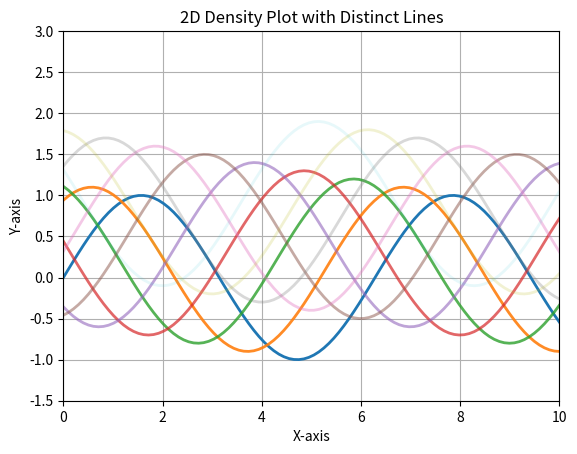

The script that saved this image:

import numpy as np
import matplotlib.pyplot as plt

# Sample parameters for distinct lines
num_lines = 10
x = np.linspace(0, 10, 100)

# Generate lines with varying probabilities
for i in range(num_lines):
    # Create a line with a probability
    y = np.sin(x + i) + (i / 10)  # Distinct line functions
    probability = 0.1 * (num_lines - i)  # Decreasing probability
    plt.plot(x, y, alpha=probability, linewidth=2)

# Customize the plot
plt.title('2D Density Plot with Distinct Lines')
plt.xlabel('X-axis')
plt.ylabel('Y-axis')

plt.xlim(0, 10)
plt.ylim(-1.5, 3)

plt.grid()
plt.show()
